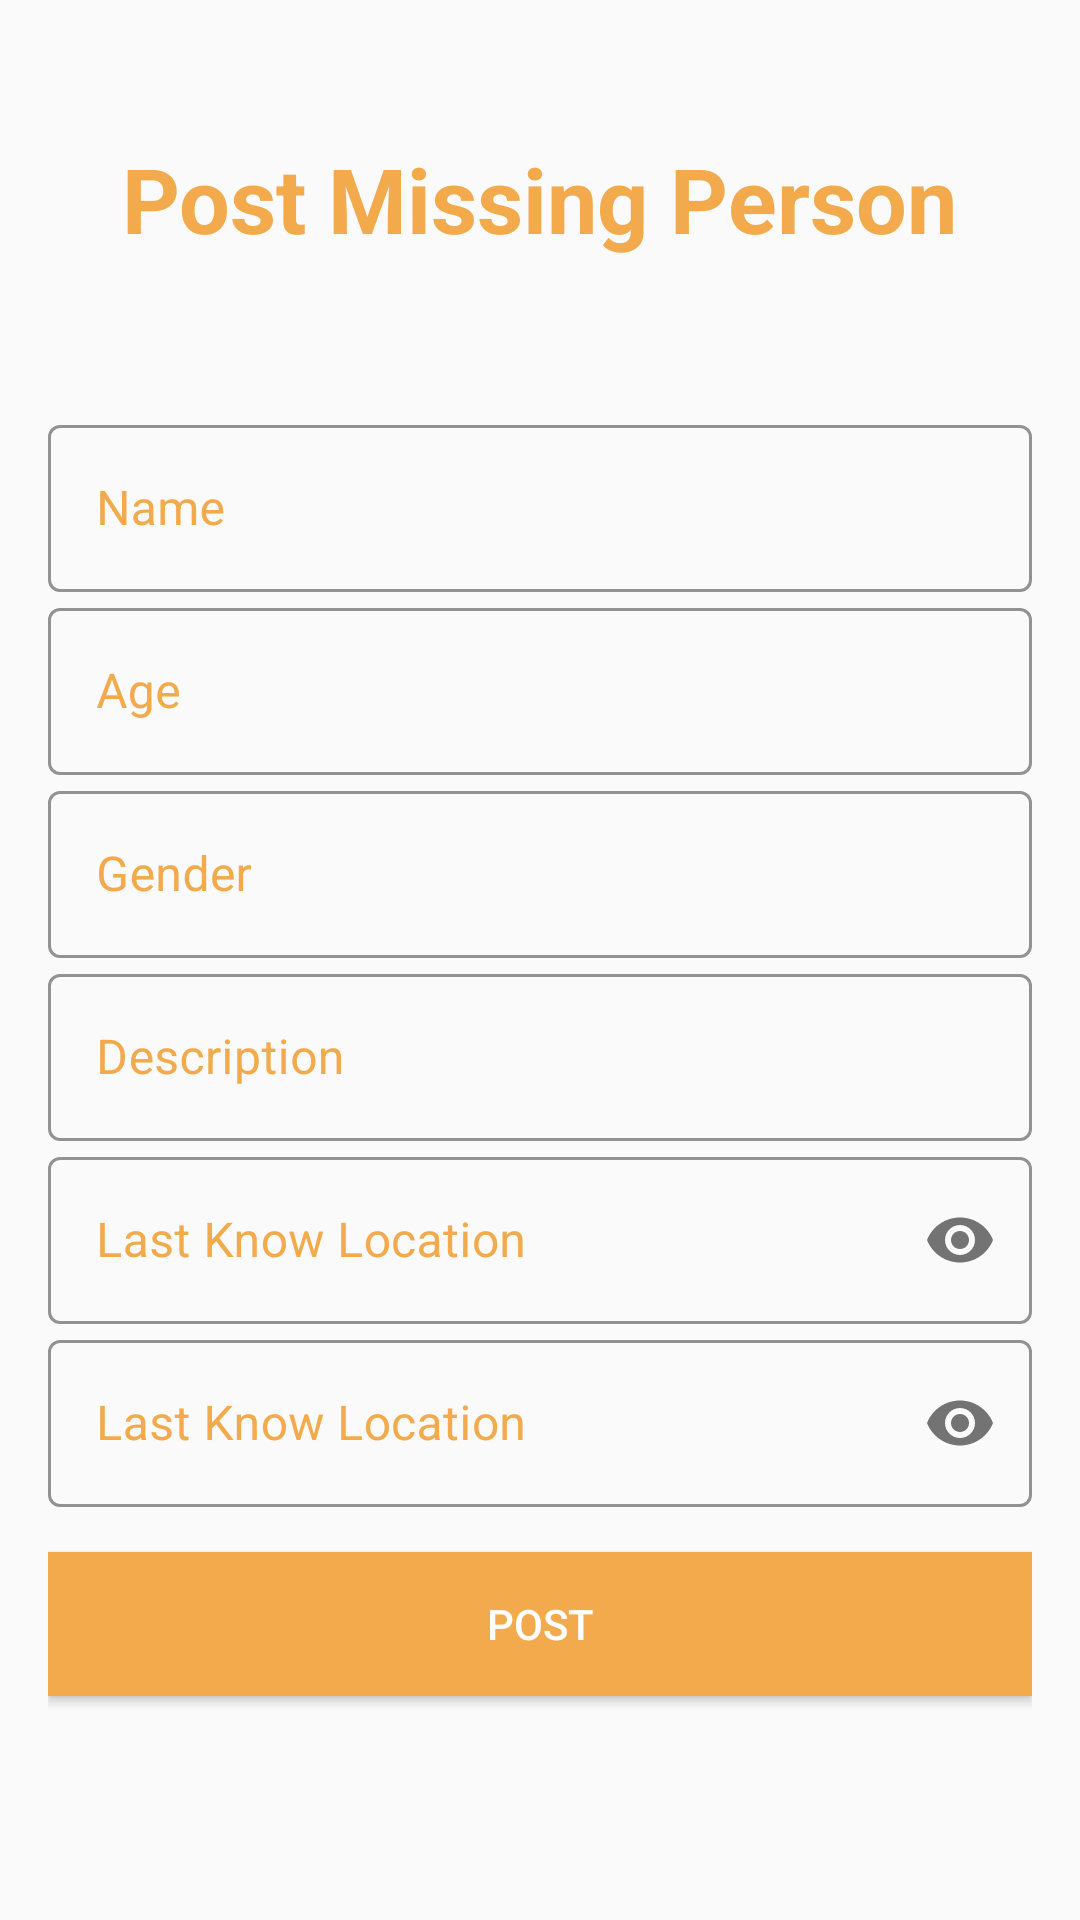

The Android layout XML behind this screen, and the referenced resources:
<!-- AndroidManifest.xml: application theme Theme.CEUnixTack -->
<!-- res/layout/fragment_post.xml -->
<?xml version="1.0" encoding="utf-8"?>
<LinearLayout xmlns:android="http://schemas.android.com/apk/res/android"
    android:layout_width="match_parent"
    android:layout_height="match_parent"
    xmlns:app="http://schemas.android.com/apk/res-auto"
    android:orientation="vertical"
    android:padding="16dp">

    <TextView
        android:layout_width="wrap_content"
        android:layout_height="wrap_content"
        android:textStyle="bold"
        android:textColor="@color/orange"
        android:text="Post Missing Person"
        android:layout_gravity="center"
        android:textSize="30dp"
        android:layout_marginBottom="30dp"
        android:layout_marginTop="30dp"/>


    <LinearLayout
        android:layout_width="match_parent"
        android:layout_height="wrap_content"
        android:layout_marginTop="20dp"
        android:orientation="vertical">

        <com.google.android.material.textfield.TextInputLayout
            android:layout_width="match_parent"
            android:layout_height="wrap_content"
            android:hint="Name"
            android:textColorHint="@color/orange"
            app:boxStrokeColor="@color/orange"
            style="@style/Widget.MaterialComponents.TextInputLayout.OutlinedBox">

            <com.google.android.material.textfield.TextInputEditText
                android:id="@+id/post_name"
                android:layout_width="match_parent"
                android:layout_height="wrap_content"
                android:textColor="@color/orange"
                android:inputType="text" />

        </com.google.android.material.textfield.TextInputLayout>

        <com.google.android.material.textfield.TextInputLayout
            android:layout_width="match_parent"
            android:layout_height="wrap_content"
            android:hint="Age"
            android:transitionName="username_tran"
            android:textColorHint="@color/orange"
            app:boxStrokeColor="@color/orange"
            style="@style/Widget.MaterialComponents.TextInputLayout.OutlinedBox">

            <com.google.android.material.textfield.TextInputEditText
                android:layout_width="match_parent"
                android:layout_height="wrap_content"
                android:textColor="@color/orange"
                android:id="@+id/post_age"
                android:inputType="text"/>

        </com.google.android.material.textfield.TextInputLayout>

        <com.google.android.material.textfield.TextInputLayout
            android:layout_width="match_parent"
            android:layout_height="wrap_content"
            android:hint="Gender"
            android:textColorHint="@color/orange"
            app:boxStrokeColor="@color/orange"
            style="@style/Widget.MaterialComponents.TextInputLayout.OutlinedBox">

            <com.google.android.material.textfield.TextInputEditText
                android:id="@+id/post_gender"
                android:layout_width="match_parent"
                android:layout_height="wrap_content"
                android:textColor="@color/purple_500"
                android:inputType="textEmailAddress" />

        </com.google.android.material.textfield.TextInputLayout>

        <com.google.android.material.textfield.TextInputLayout
            android:layout_width="match_parent"
            android:layout_height="wrap_content"
            android:hint="Description"
            android:textColorHint="@color/orange"
            app:boxStrokeColor="@color/orange"
            style="@style/Widget.MaterialComponents.TextInputLayout.OutlinedBox">

            <com.google.android.material.textfield.TextInputEditText
                android:id="@+id/post_description"
                android:layout_width="match_parent"
                android:textColor="@color/orange"
                android:layout_height="wrap_content"
                android:inputType="number" />

        </com.google.android.material.textfield.TextInputLayout>







        <com.google.android.material.textfield.TextInputLayout
            android:layout_width="match_parent"
            android:layout_height="wrap_content"
            android:hint="Last Know Location"
            android:textColorHint="@color/orange"
            app:boxStrokeColor="@color/orange"
            app:passwordToggleEnabled="true"
            style="@style/Widget.MaterialComponents.TextInputLayout.OutlinedBox"
            android:transitionName="password_tran">

            <com.google.android.material.textfield.TextInputEditText
                android:id="@+id/post_location"
                android:layout_width="match_parent"
                android:textColor="@color/orange"
                android:layout_height="wrap_content"
                android:inputType="textPassword"/>

        </com.google.android.material.textfield.TextInputLayout>



        <com.google.android.material.textfield.TextInputLayout
            android:layout_width="match_parent"
            android:layout_height="wrap_content"
            android:hint="Last Know Location"
            android:textColorHint="@color/orange"
            app:boxStrokeColor="@color/orange"
            app:passwordToggleEnabled="true"
            style="@style/Widget.MaterialComponents.TextInputLayout.OutlinedBox"
            android:transitionName="password_tran">

            <com.google.android.material.textfield.TextInputEditText
                android:id="@+id/post_date"
                android:layout_width="match_parent"
                android:textColor="@color/orange"
                android:layout_height="wrap_content"
                android:inputType="textPassword"/>

        </com.google.android.material.textfield.TextInputLayout>



        <Button
            android:id="@+id/button_post"
            android:layout_width="match_parent"
            android:layout_height="wrap_content"
            android:layout_marginTop="15dp"
            android:layout_marginBottom="15dp"
            android:background="@color/orange"
            android:text="Post"
            android:textColor="#fff"
            android:transitionName="button_tran" />
    </LinearLayout>







</LinearLayout>
<!-- resources referenced by this layout -->
<resources>
  <color name="orange">#FFF2AA4C</color>
  <color name="purple_500">#FFF2AA4C</color>
  <style name="Theme.CEUnixTack" parent="Theme.MaterialComponents.DayNight.NoActionBar.Bridge">
          
          <item name="colorPrimary">@color/orange</item>
          <item name="colorPrimaryVariant">@color/orange</item>
          <item name="colorOnPrimary">@color/white</item>
          
          <item name="colorSecondary">@color/teal_200</item>
          <item name="colorSecondaryVariant">@color/teal_700</item>
          <item name="colorOnSecondary">@color/black</item>
          
  
  
  
  
  
  
          <item name="android:statusBarColor">?attr/colorPrimaryVariant</item>
          
  
          <item name="android:windowContentTransitions">true</item>
      </style>
  <color name="white">#FFFFFFFF</color>
  <color name="teal_200">#FF03DAC5</color>
  <color name="teal_700">#FF018786</color>
  <color name="black">#FF101820</color>
</resources>
